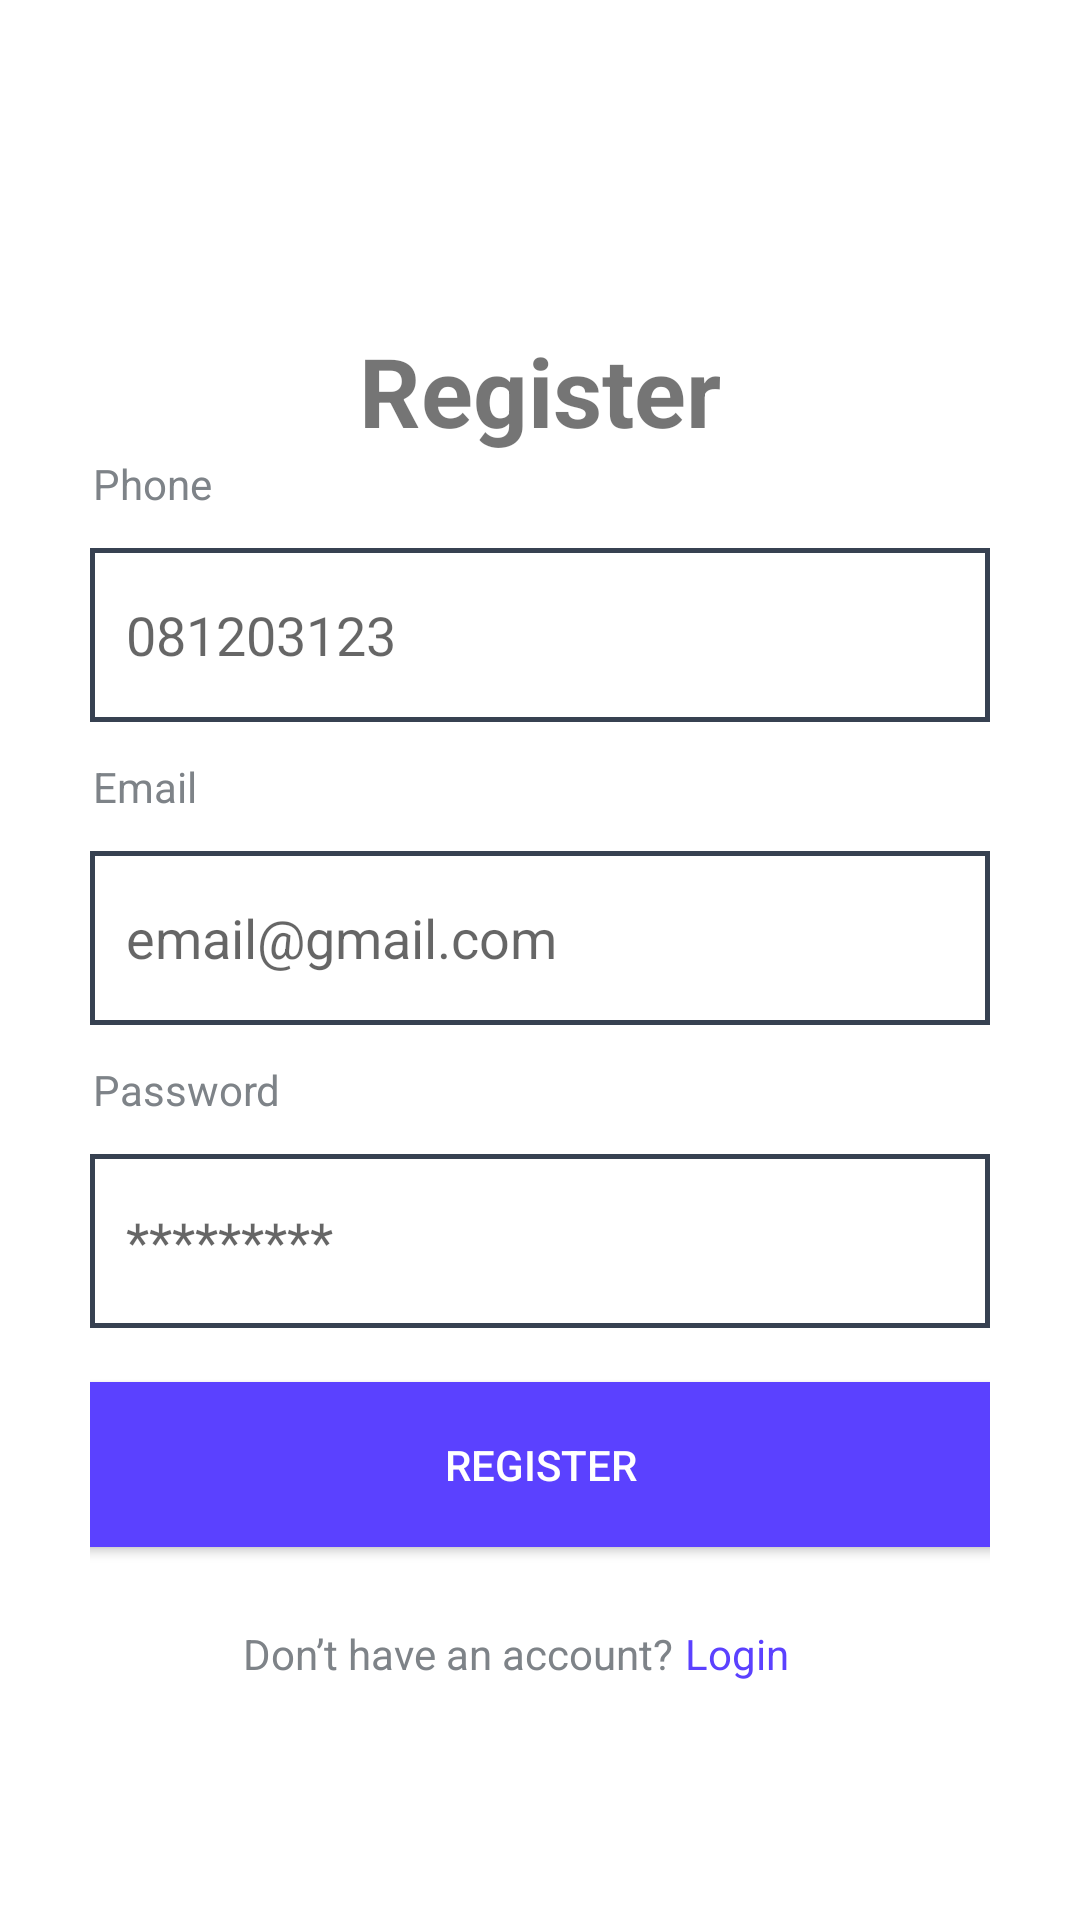

Produce the Android XML layout that renders to this screen, including the resource entries it uses.
<!-- AndroidManifest.xml: application theme Theme.Posdemo -->
<!-- res/layout/activity_register.xml -->
<?xml version="1.0" encoding="utf-8"?>
<androidx.constraintlayout.widget.ConstraintLayout xmlns:android="http://schemas.android.com/apk/res/android"
    xmlns:app="http://schemas.android.com/apk/res-auto"
    xmlns:tools="http://schemas.android.com/tools"
    android:layout_width="match_parent"
    android:layout_height="match_parent"
    android:background="@color/white"
    android:paddingHorizontal="30dp"
    tools:context=".ui.auth.register.RegisterActivity">


    <TextView
        android:layout_marginBottom="380dp"
        android:id="@+id/loginPageTitle"
        android:layout_width="wrap_content"
        android:layout_height="wrap_content"
        android:text="@string/register"
        android:textSize="32sp"
        android:textStyle="bold"
        app:layout_constraintBottom_toBottomOf="parent"
        app:layout_constraintEnd_toEndOf="parent"
        app:layout_constraintStart_toStartOf="parent"
        app:layout_constraintTop_toTopOf="parent" />

    <TextView
        android:layout_width="wrap_content"
        android:layout_height="wrap_content"
        android:textSize="14sp"
        android:textColor="@color/auth_label"
        android:text="@string/phone_label"
        app:layout_constraintTop_toBottomOf="@+id/loginPageTitle"
        android:id="@+id/phoneLabel"
        android:layout_marginStart="1dp"
        app:layout_constraintStart_toStartOf="parent" />

    <EditText
        android:hint="@string/phone_hint"
        android:id="@+id/phoneEditText"
        android:layout_width="match_parent"
        android:layout_height="@dimen/auth_input_height"
        android:background="@drawable/custom_input"
        android:layout_marginTop="12dp"
        android:importantForAutofill="no"
        android:inputType="text"
        android:paddingStart="12dp"
        app:layout_constraintEnd_toEndOf="parent"
        app:layout_constraintStart_toStartOf="parent"
        app:layout_constraintTop_toBottomOf="@+id/phoneLabel" />

    <TextView
        android:layout_marginTop="12dp"
        android:layout_width="wrap_content"
        android:layout_height="wrap_content"
        android:textSize="14sp"
        android:textColor="@color/auth_label"
        android:text="@string/email_label"
        app:layout_constraintTop_toBottomOf="@+id/phoneEditText"
        android:id="@+id/emailLabel"
        android:layout_marginStart="1dp"
        app:layout_constraintStart_toStartOf="parent" />

    <EditText
        android:hint="@string/email_hint"
        android:background="@drawable/custom_input"
        android:id="@+id/emailEditText"
        android:layout_width="match_parent"
        android:layout_height="@dimen/auth_input_height"
        android:layout_marginTop="12dp"
        android:importantForAutofill="no"
        android:inputType="textEmailAddress"
        android:paddingStart="12dp"
        app:layout_constraintEnd_toEndOf="parent"
        app:layout_constraintStart_toStartOf="parent"
        app:layout_constraintTop_toBottomOf="@+id/emailLabel" />

    <TextView
        android:layout_marginTop="12dp"
        android:layout_width="wrap_content"
        android:layout_height="wrap_content"
        android:textSize="14sp"
        android:textColor="@color/auth_label"
        android:text="@string/password_label"
        app:layout_constraintTop_toBottomOf="@+id/emailEditText"
        android:id="@+id/passwordLabel"
        android:layout_marginStart="1dp"
        app:layout_constraintStart_toStartOf="parent" />

    <EditText
        android:hint="@string/password_hint"
        android:background="@drawable/custom_input"
        android:id="@+id/passwordEditText"
        android:layout_width="match_parent"
        android:layout_height="@dimen/auth_input_height"
        android:layout_marginTop="12dp"
        android:importantForAutofill="no"
        android:inputType="textPassword"
        android:paddingStart="12dp"
        app:layout_constraintEnd_toEndOf="parent"
        app:layout_constraintStart_toStartOf="parent"
        app:layout_constraintTop_toBottomOf="@+id/passwordLabel" />

    <Button
        android:layout_marginTop="12dp"
        android:id="@+id/registerButton"
        android:layout_width="@dimen/auth_input_width"
        android:layout_height="67dp"
        android:backgroundTint="@color/primary"
        android:text="@string/register"
        android:textColor="@color/white"
        app:layout_constraintEnd_toEndOf="parent"
        app:layout_constraintStart_toStartOf="parent"
        app:layout_constraintTop_toBottomOf="@+id/passwordEditText" />

    <TextView
        android:layout_width="wrap_content"
        android:layout_height="wrap_content"
        android:textColor="@color/auth_label"
        android:text="@string/don_t_have_an_account_label"
        app:layout_constraintTop_toBottomOf="@id/registerButton"
        app:layout_constraintStart_toStartOf="parent"
        app:layout_constraintEnd_toEndOf="parent"
        android:layout_marginEnd="55dp"
        android:layout_marginTop="20dp"
        android:id="@+id/accountLabel" />

    <TextView
        android:layout_width="wrap_content"
        android:layout_height="wrap_content"
        android:textColor="@color/primary"
        android:text="@string/login"
        android:id="@+id/loginButton"
        app:layout_constraintStart_toEndOf="@+id/accountLabel"
        app:layout_constraintTop_toBottomOf="@+id/registerButton"
        android:layout_marginTop="20dp"
        android:layout_marginStart="4dp" />


</androidx.constraintlayout.widget.ConstraintLayout>
<!-- resources referenced by this layout -->
<resources>
  <color name="auth_label">#7E8388</color>
  <color name="primary">#5B41FF</color>
  <color name="white">#FFFFFFFF</color>
  <dimen name="auth_input_height">58dp</dimen>
  <dimen name="auth_input_width">376dp</dimen>
  <!-- drawable custom_input (drawable) -->
  <?xml version="1.0" encoding="utf-8"?>
  <shape android:shape="rectangle" xmlns:android="http://schemas.android.com/apk/res/android">
      <solid android:color="@color/white" />
      <stroke android:color="@color/gray" android:width="1.5dp" />
  </shape>
  <string name="don_t_have_an_account_label">Don’t have an account?</string>
  <string name="email_hint">email@gmail.com</string>
  <string name="email_label">Email</string>
  <string name="login">Login</string>
  <string name="password_hint">*********</string>
  <string name="password_label">Password</string>
  <string name="phone_hint">081203123</string>
  <string name="phone_label">Phone</string>
  <string name="register">Register</string>
  <style name="Theme.Posdemo" parent="Base.Theme.Posdemo" />
  <color name="gray">#374151</color>
  <style name="Base.Theme.Posdemo" parent="Theme.AppCompat.Light.NoActionBar">
          
          
      </style>
</resources>
